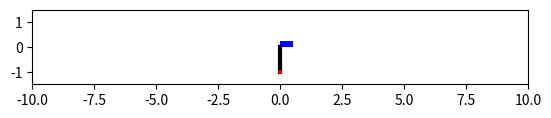

Python code for this plot:
import numpy as np
import matplotlib.pyplot as plt
import matplotlib.animation as animation
from numpy.linalg import solve
import matplotlib.patches as ptch


#################################################################
############ implementation of cart-pole environment ############
#################################################################


class State:
    def __init__(self, t, x, v, a, theta, omega, alpha) -> None:
        self.t = t
        self.x = x
        self.v = v
        self.a = a
        self.theta = theta
        self.omega = omega
        self.alpha = alpha


##########################################
class CartPoleEnv:
    
    def __init__(self, cart_mass, bob_mass, rod_length,
                 dt=0.01, x0=0, v0=0, theta0=np.radians(0), omega0=0, loop_animation=False):
        
        # constants
        self._m1 = cart_mass
        self._m2 = bob_mass
        self._L = rod_length
        self._g = 9.81
        
        # cart and bob sizes
        self._cart_height, self._cart_width = 0.25, 0.5
        self._bob_radius = 0.08
        
        # simulation parameters
        self._dt = dt                  # time step for numerical integration of the equation of motion [s]
        
        # flags for animation
        self._repeat = loop_animation
        
        # specified initial conditions
        self._x0, self._v0 = x0, v0                        # cart position and velocity
        self._theta0, self._omega0 = theta0, omega0        # pendulum angular position and velocity
        
        # reset (re-initilialize) env
        self.reset()
        
        
    ##########################################
    def reset(self):
        
        # memory for all past states
        self._xs, self._vs, self._as = [self._x0], [self._v0], [0]
        self._thetas, self._omegas, self._alphas = [self._theta0], [self._omega0], [0]
        
        # constants and current state (initialized) dictionary
        self._const = {
            'm1': self._m1,
            'm2': self._m2,
            'L': self._L
        }
        # self._state = {
        #     't': 0,
        #     'x': self._x0,
        #     'v': self._v0,
        #     'a': 0,
        #     'theta': self._theta0,
        #     'omega': self._omega0,
        #     'alpha': 0
        # }
        self._state = State(0, self._x0, self._v0, 0, self._theta0, self._omega0, 0)
        
        # variables for the states during simulation (initalized with initial conditions)
        self._t = 0
        self._x, self._v, self._a = self._x0, self._v0, 0
        self._theta, self._omega, self._alpha = self._theta0, self._omega0, 0
        
        
    ##########################################
    def step(self, input):
            
        # forward Euler method for numerical integration of the ODE
        self._t += self._dt
        
        # get input
        F = input
        
        # compute accelerations
        A = np.array([[self._m1+self._m2, self._m2*self._L*np.cos(self._theta)], [np.cos(self._theta), self._L]])
        b = np.array([F+self._m2*self._L*(self._omega**2)*np.sin(self._theta), -self._g*np.sin(self._theta)])
        acc_vec = solve(A, b)
        self._a = acc_vec[0]
        self._alpha = acc_vec[1]
        
        # semi-implicit Euler update
        self._v += self._a * self._dt
        self._x += self._v * self._dt
        self._omega += self._alpha * self._dt
        self._theta += self._omega * self._dt

        # add to memory of states
        self._xs.append(self._x)
        self._vs.append(self._v)
        self._as.append(self._a)
        self._thetas.append(self._theta)
        self._omegas.append(self._omega)
        self._alphas.append(self._alpha)
        
        # update current state dictionary
        self._state = State(self._t, self._x, self._v, self._a, self._theta, self._omega, self._alpha)
        
        # self._state['t'] = self._t
        # self._state['x'] = self._x
        # self._state['v'] = self._v
        # self._state['a'] = self._a
        # self._state['theta'] = self._theta
        # self._state['omega'] = self._omega
        # self._state['alpha'] = self._alpha
        
    
    ##########################################
    def get_state(self):
        return self._state
    
    
    ##########################################
    def get_constants(self):
        return self._const
    
        
    ##########################################
    def animate(self):
        
        # simulation finished
        print("="*30, end='')
        print("  Simulation finished! Showing animation ...  ", end='')
        print("="*30)
        
        # compute number of time steps simulated
        self.num_steps = len(self._xs)
        
        # Initialize the animation plot. Make the aspect ratio equal so it looks right.
        fig = plt.figure()
        ax = fig.add_subplot(aspect='equal')

        # compute initial positions of cart center and pendulum mass
        cx0, cy0 = self._x0, 0
        px0, py0 = self._get_bob_pos(cx0, self._theta0)

        # define visualization of the cart, pendulum rod, and the bob
        cart = ax.add_patch(ptch.Rectangle(self._get_cart_pos(cx0), self._cart_width, self._cart_height, 
                                           fc='b', zorder=1))
        line, = ax.plot([cx0, px0], [cy0, py0], lw=3, c='k')
        circle = ax.add_patch(ptch.Circle(self._get_bob_pos(cx0, self._theta0), self._bob_radius,
                              fc='r', zorder=3))
        
        # set plot limits
        ax.set_xlim(-self._L*10, self._L*10)
        ax.set_ylim(-self._L*1.5, self._L*1.5)

        # define the callable animation function
        steps_per_second = int(1/self._dt)
        def animate_func(i):
            if i%steps_per_second==0 and i>0:
                print("animation wall time = %d seconds" % int(i/steps_per_second))
            # get the recorded positions at timestep i
            cx, cy = self._get_cart_pos(self._xs[i])
            px, py = self._get_bob_pos(self._xs[i], self._thetas[i])
            # set the positions
            cart.set_xy((cx-self._cart_width/2, cy-self._cart_height/2))
            line.set_data([cx, px], [cy, py])
            circle.set_center((px, py))

        # set animation parameters
        nframes = self.num_steps
        interval = self._dt * 1000        # delay between consecutive frames [milliseconds]
        ani = animation.FuncAnimation(fig, animate_func, frames=nframes, repeat=self._repeat,
                                    interval=interval)
        plt.show()
    
    ##########################################
    def _get_bob_pos(self, x, theta):
        return x + self._L * np.sin(theta), -self._L * np.cos(theta)

    ##########################################
    def _get_cart_pos(self, x):
        return x, 0
    



##########################################
if __name__ == "__main__":
    
    cart_mass = 1
    bob_mass = 1
    rod_length = 1
    total_time = 10
    
    # define the force function
    def force_func(sys:CartPoleEnv):
        t = sys.get_state().t
        return 5*np.sin(5*t)
    
    sys = CartPoleEnv(cart_mass, bob_mass, rod_length)
    
    while sys.get_state().t < total_time:
        cont_input = force_func(sys)
        sys.step(cont_input)
    
    sys.animate()